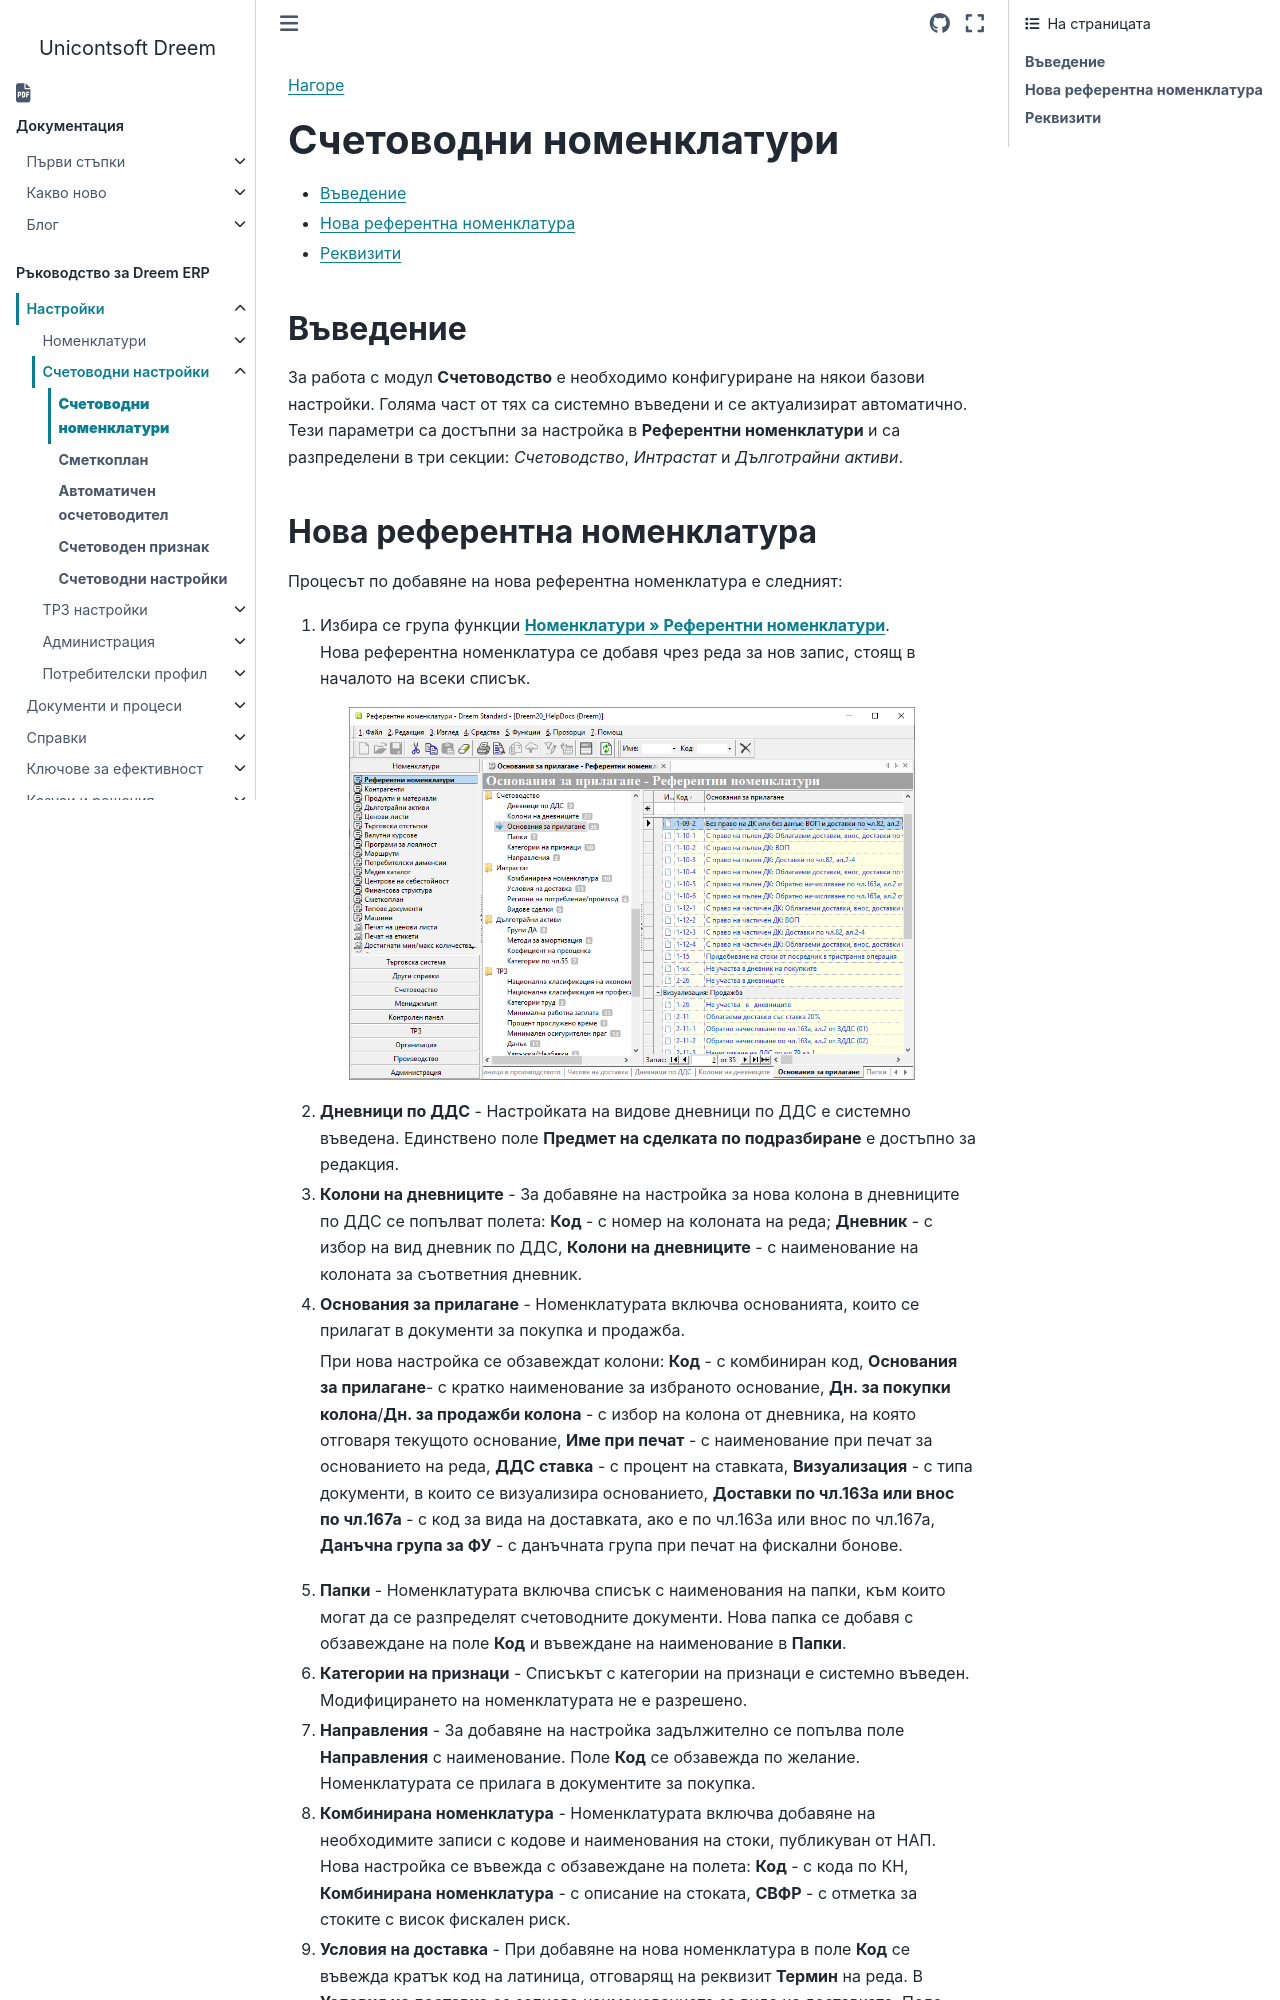

repository: Unicontsoft/unicontsoft.github.io · page: guide/erp/001-ref/002-accounting/001-acc-ref-nom.html · generator: sphinx

```{only} html
[Нагоре](000-index)
```

# **Счетоводни номенклатури**

- [Въведение](#въведение)  
- [Нова референтна номенклатура](#нова-референтна-номенклатура)  
- [Реквизити](#реквизити)  

## **Въведение**

За работа с модул **Счетоводство** е необходимо конфигуриране на някои базови настройки. Голяма част от тях са системно въведени и се актуализират автоматично.   
Тези параметри са достъпни за настройка в **Референтни номенклатури** и са разпределени в три секции: *Счетоводство*, *Интрастат* и *Дълготрайни активи*.
